Labelled photos from "dataset", an image-classification folder in An0jin/ToneiverseLinux. The possible labels are: autumn warm, spring warm, summer cool, winter cool.

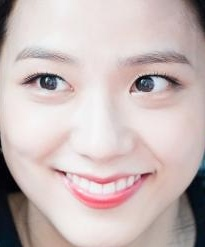
Label: winter cool

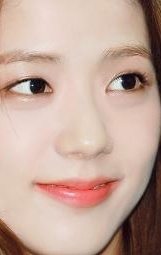
Label: winter cool

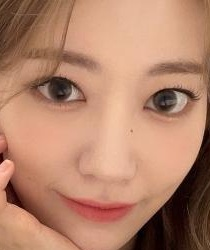
Label: spring warm

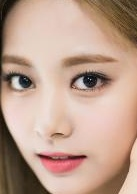
Label: summer cool

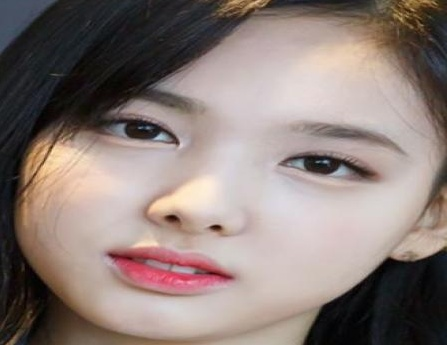
Label: summer cool

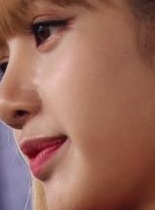
Label: autumn warm
